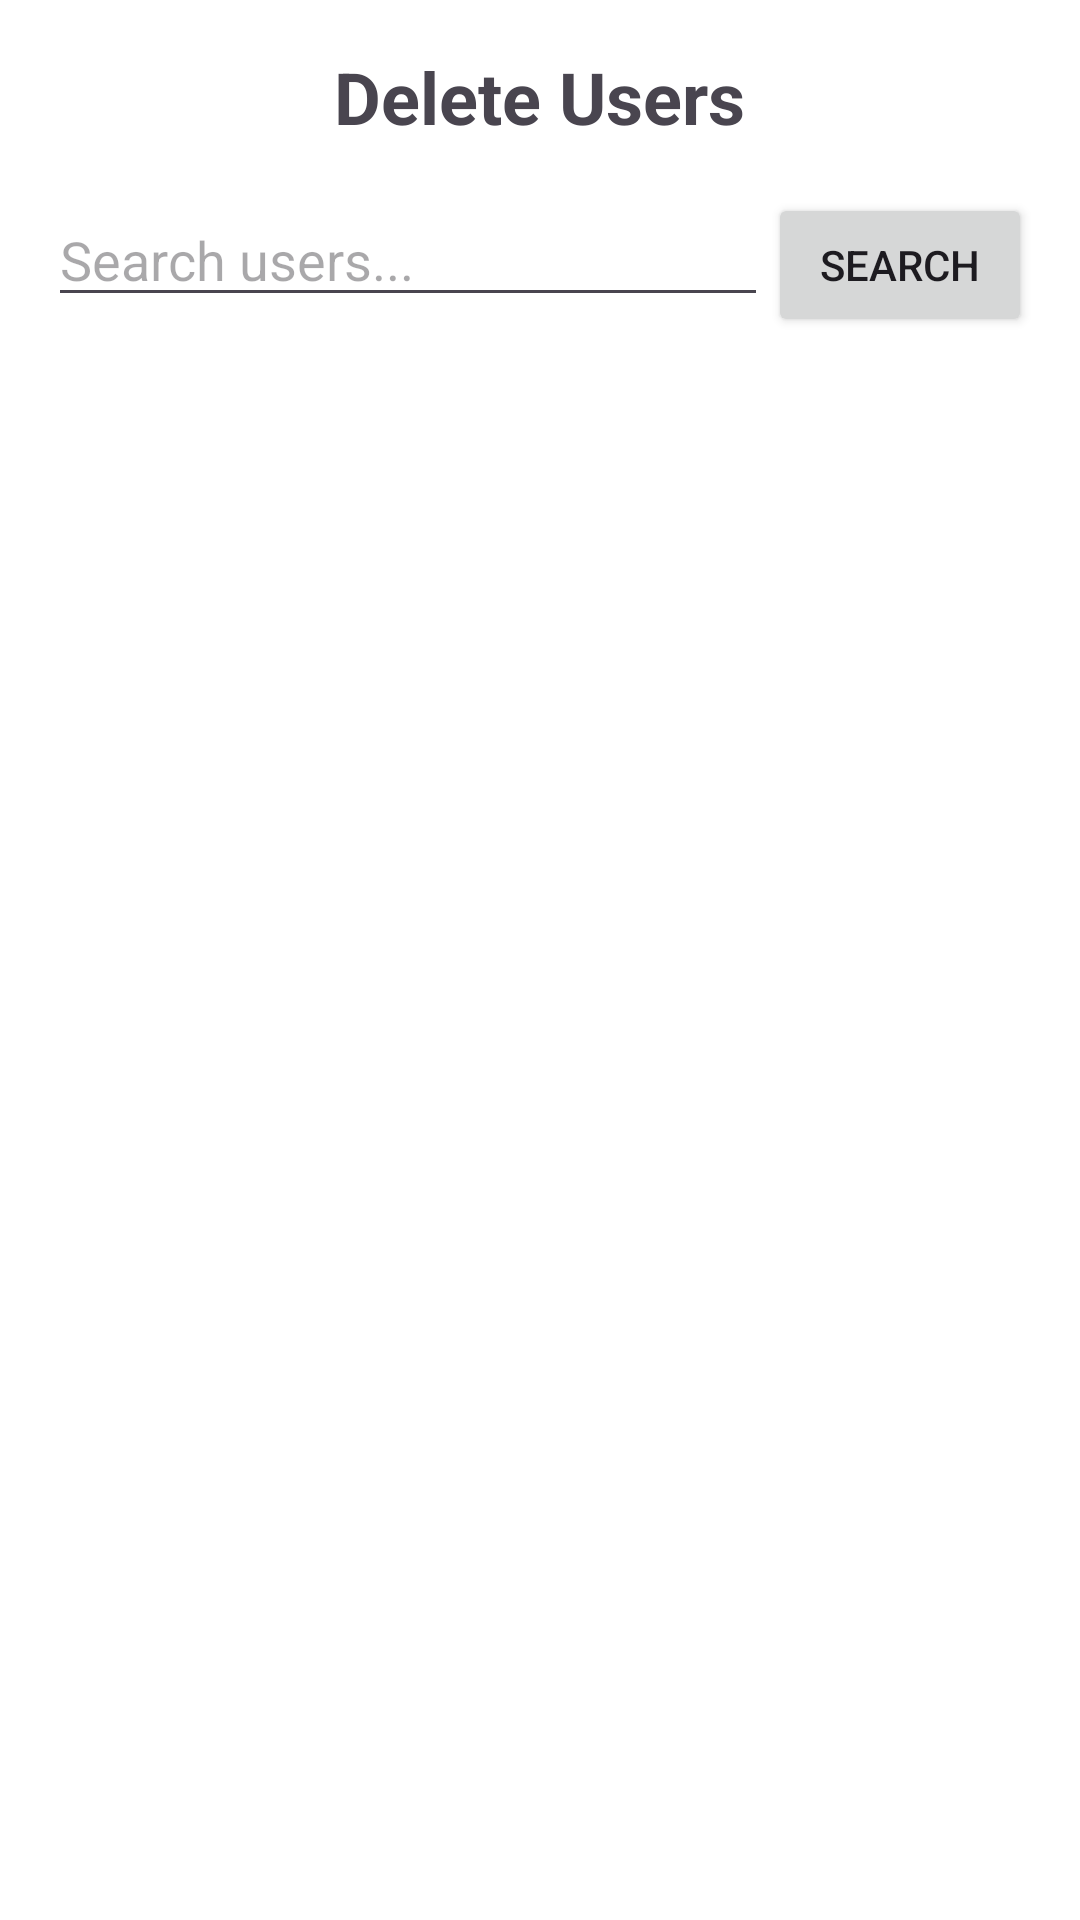

This screen was rendered from an Android layout file. Write that file and the resources it references.
<!-- AndroidManifest.xml: application theme Theme.TuitionManagerApp -->
<!-- res/layout/activity_delete_users.xml -->
<?xml version="1.0" encoding="utf-8"?>
<LinearLayout xmlns:android="http://schemas.android.com/apk/res/android"
    xmlns:app="http://schemas.android.com/apk/res-auto"
    xmlns:tools="http://schemas.android.com/tools"
    android:id="@+id/main"
    android:layout_width="match_parent"
    android:layout_height="match_parent"
    android:orientation="vertical"
    android:padding="16dp"
    tools:context=".admin.deleteUsers"
    android:background="@color/white">

    <TextView
        android:layout_width="wrap_content"
        android:layout_height="wrap_content"
        android:text="Delete Users"
        android:textSize="24sp"
        android:textStyle="bold"
        android:layout_gravity="center_horizontal"
        android:layout_marginBottom="16dp"/>

    <LinearLayout
        android:layout_width="match_parent"
        android:layout_height="wrap_content"
        android:orientation="horizontal"
        android:layout_marginBottom="16dp">

        <EditText
            android:id="@+id/etSearch"
            android:layout_width="0dp"
            android:layout_height="wrap_content"
            android:layout_weight="1"
            android:hint="Search users..."
            android:inputType="text"/>

        <Button
            android:id="@+id/btnSearch"
            android:layout_width="wrap_content"
            android:layout_height="wrap_content"
            android:text="Search"/>
    </LinearLayout>

    <ListView
        android:id="@+id/lvUsers"
        android:layout_width="match_parent"
        android:layout_height="0dp"
        android:layout_weight="1"/>

    <TextView
        android:id="@+id/tvEmpty"
        android:layout_width="match_parent"
        android:layout_height="match_parent"
        android:text="No users found"
        android:gravity="center"
        android:visibility="gone"/>
</LinearLayout>
<!-- resources referenced by this layout -->
<resources>
  <color name="white">#FFFFFF</color>
  <style name="Theme.TuitionManagerApp" parent="Base.Theme.TuitionManagerApp" />
  <style name="Base.Theme.TuitionManagerApp" parent="Theme.Material3.DayNight.NoActionBar">
          <item name="colorPrimary">@color/primary_color</item>
          <item name="colorOnPrimary">@color/white</item>
          <item name="android:statusBarColor">@color/primary_dark</item>
      </style>
  <color name="primary_color">#6200EE</color>
  <color name="primary_dark">#3700B3</color>
</resources>
